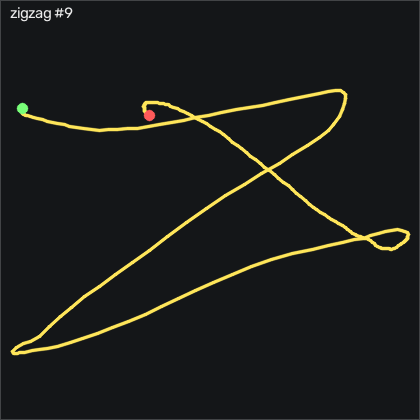

Data behind this chart, as committed beside it:
t_s, ax, ay, az, gx, gy, gz, seq
0.00000, -0.903, -0.08400, 0.177, -2.608, 5.485, -10.13, 28152
0.01000, -0.937, -0.08500, 0.141, -0.6264, 7.192, -9.462, 28153
0.02000, -0.932, -0.107, 0.135, 0.8376, 5.881, -9.248, 28154
0.03000, -0.894, -0.149, 0.117, 0.1666, 5.698, -5.407, 28155
0.04000, -0.903, -0.173, 0.107, -0.5654, 9.387, -0.9254, 28156
0.05000, -0.916, -0.209, 0.102, 0.1056, 11.37, -0.8334, 28157
0.06100, -0.914, -0.19, 0.126, 1.142, 10.79, -5.285, 28158
0.07000, -0.946, -0.345, 0.114, 0.3796, 11.46, -13.46, 28159
0.08000, -0.937, -0.448, 0.144, 5.38, 6.674, -24.8, 28160
0.09000, -0.918, -0.593, 0.16, 11.17, 4.784, -34.74, 28161
0.1, -0.933, -0.665, 0.134, 20.23, 8.198, -31.44, 28162
0.11, -0.932, -0.72, 0.107, 29.25, 10.48, -27.94, 28163
0.12, -0.934, -0.68, 0.09000, 40.84, 12.53, -20.99, 28164
0.13, -0.929, -0.627, 0.07200, 50.78, 13.84, -12.82, 28165
0.14, -0.919, -0.58, 0.04600, 57.57, 15.55, -4.065, 28166
0.15, -0.91, -0.532, 0.01300, 63.46, 16.67, 2.947, 28167
0.16, -0.918, -0.501, -0.00100, 68.31, 17.44, 8.252, 28168
0.17, -0.916, -0.502, -0.01300, 73.67, 16.89, 9.532, 28169
0.18, -0.932, -0.466, -0.01300, 79.77, 17.77, 12.67, 28170
0.191, -0.947, -0.463, -0.02800, 82.85, 18.47, 13.68, 28171
0.2, -0.969, -0.421, -0.03700, 89.34, 18.96, 14.47, 28172
0.21, -1.022, -0.463, -0.05700, 93.06, 18.53, 12.7, 28173
0.22, -1.071, -0.5, -0.07500, 99.62, 16.7, 13.25, 28174
0.231, -1.131, -0.551, -0.121, 107.4, 13.05, 15.51, 28175
0.24, -1.173, -0.554, -0.125, 117.6, 7.131, 21.73, 28176
0.25, -1.141, -0.491, -0.142, 128.2, -0.8873, 32.34, 28177
0.26, -1.067, -0.389, -0.153, 136.4, -7.32, 44.93, 28178
0.27, -1.04, -0.281, -0.171, 141.3, -8.387, 58.37, 28179
0.28, -1.052, -0.219, -0.185, 147.1, -12.02, 63.46, 28180
0.29, -1.056, -0.201, -0.193, 152.8, -18.78, 64.96, 28181
0.3, -1.028, -0.214, -0.205, 158, -25.7, 67.25, 28182
0.31, -0.957, -0.183, -0.222, 164.8, -31.22, 71.76, 28183
0.32, -0.873, -0.117, -0.239, 171.1, -35.19, 75.14, 28184
0.33, -0.799, -0.04700, -0.275, 177.2, -36.89, 79.17, 28185
0.34, -0.727, 0.01900, -0.336, 183.1, -37.63, 85.23, 28186
0.35, -0.656, 0.172, -0.385, 190, -37.02, 96.97, 28187
0.361, -0.568, 0.382, -0.404, 194.8, -35.28, 113.7, 28188
0.37, -0.51, 0.712, -0.401, 195.7, -33.54, 128.3, 28189
0.38, -0.429, 0.944, -0.358, 193.8, -37.32, 121.6, 28190
0.39, -0.366, 1.165, -0.323, 187.3, -37.5, 112.1, 28191
0.401, -0.315, 1.382, -0.356, 172.8, -32.23, 100.2, 28192
0.41, -0.189, 1.493, -0.306, 161.2, -33.42, 67, 28193
0.42, -0.117, 1.631, -0.265, 151.4, -33.3, 31.21, 28194
0.43, -0.02400, 1.729, -0.234, 140.9, -30.22, 0.9346, 28195
0.44, 0.07300, 1.828, -0.229, 120.7, -22.5, -14.61, 28196
0.45, 0.133, 1.855, -0.18, 98.67, -13.63, -28.82, 28197
0.46, 0.134, 1.865, -0.145, 75.5, 2.406, -31.87, 28198
0.47, 0.161, 1.827, -0.14, 49.04, 18.38, -26.08, 28199
0.48, 0.188, 1.758, -0.205, 22.79, 34.3, -16.72, 28200
0.49, 0.124, 1.707, -0.312, 3.338, 53.26, -7.724, 28201
0.5, 0.02800, 1.711, -0.37, -12.58, 69.84, -2.053, 28202
0.51, -0.08800, 1.877, -0.443, -27.24, 89.08, 8.099, 28203
0.52, -0.164, 2.116, -0.538, -49.41, 102.6, 14.11, 28204
0.531, -0.155, 2.308, -0.575, -70.05, 102.1, -0.7124, 28205
0.54, -0.07600, 2.387, -0.571, -92.94, 99.84, -24.16, 28206
0.55, 0.03100, 2.347, -0.588, -126.1, 101, -49.77, 28207
0.56, 0.149, 2.097, -0.629, -161.7, 108.8, -74.04, 28208
0.571, 0.228, 1.783, -0.649, -194.4, 119.8, -95.99, 28209
0.58, 0.246, 1.489, -0.718, -221.4, 134.2, -114, 28210
0.59, 0.205, 1.14, -0.823, -243.1, 148.6, -129.1, 28211
... 174 more rows
